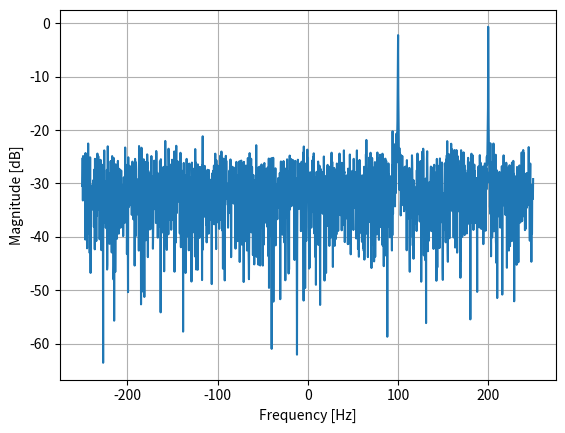

Generate this figure with matplotlib:
import numpy as np
import matplotlib.pyplot as plt

Fs = 500 # sample rate
Ts = 1/Fs # sample period
N = 2048 # number of samples to simulate

t = Ts*np.arange(N)
S1 = np.exp(1j*2*np.pi*100*t) # simulates sinusoid at 100 Hz
S2 = np.exp(1j*2*np.pi*200*t) # simulates sinusoid at 200 Hz
TransmittedX = S1 + S2

noise = (np.random.randn(N) + 1j*np.random.randn(N))/np.sqrt(2) # complex noise with unity power
noise_power = 2

RecievedX = TransmittedX + noise * np.sqrt(noise_power)

PSD = (np.abs(np.fft.fft(RecievedX))/N)**2
PSD_log = 10.0*np.log10(PSD)
PSD_shifted = np.fft.fftshift(PSD_log)
f = np.arange(Fs/-2.0, Fs/2.0, Fs/N) # start, stop, step

plt.plot(f, PSD_shifted)
plt.xlabel("Frequency [Hz]")
plt.ylabel("Magnitude [dB]")
plt.grid(True)
plt.show()
